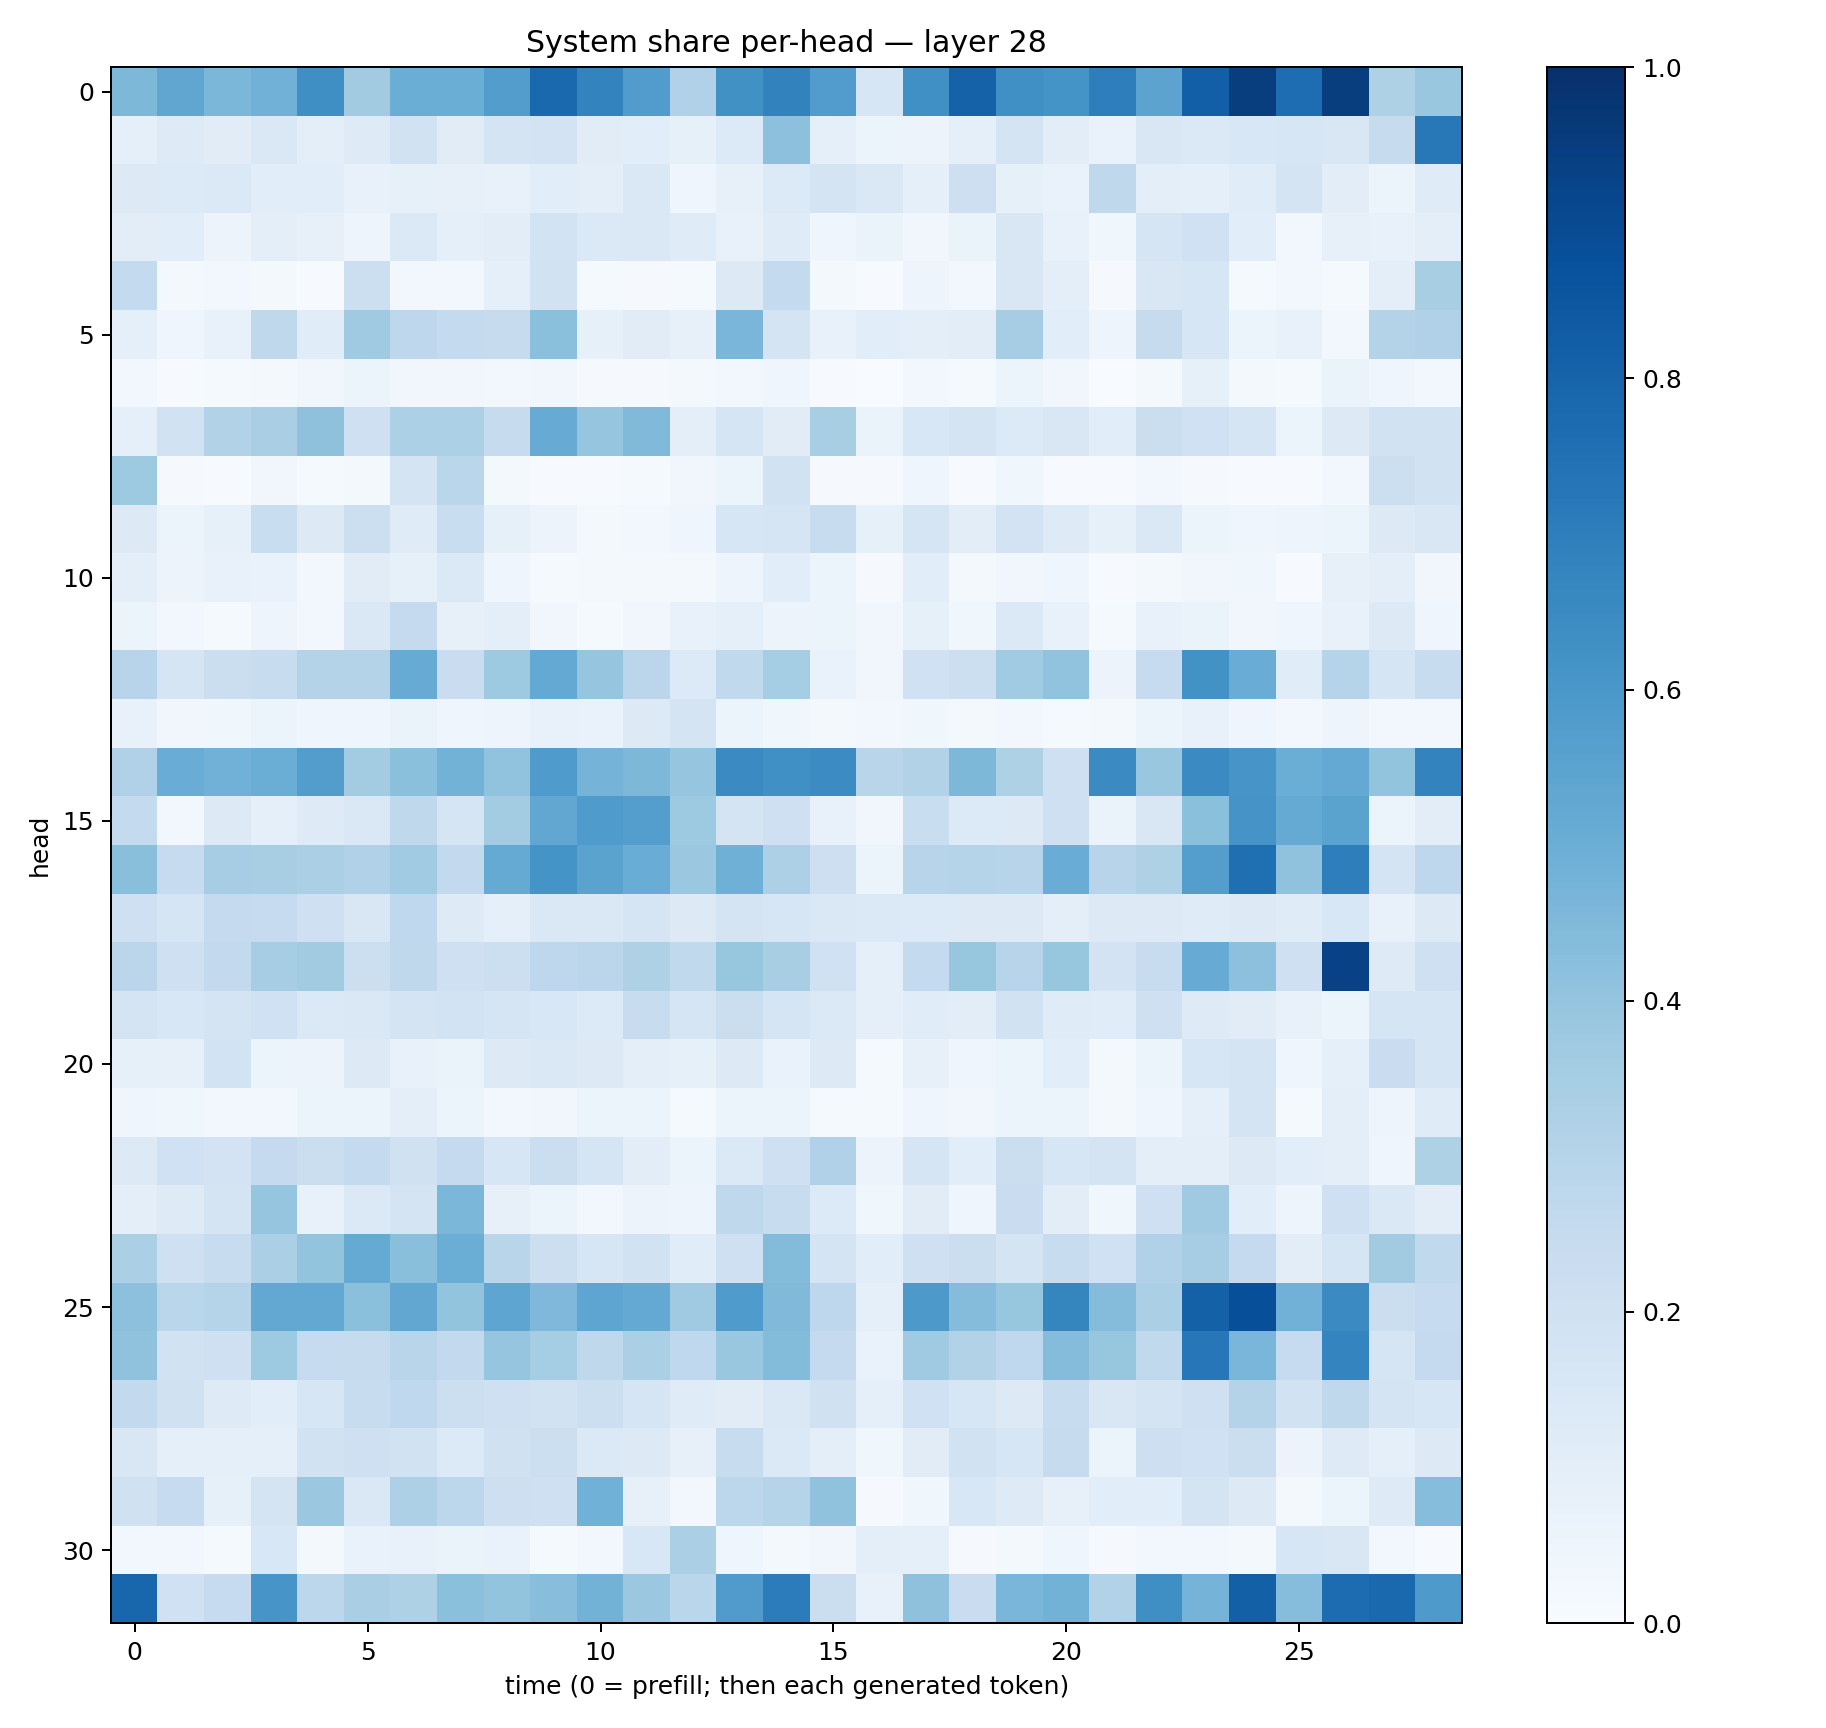

Values plotted in this chart, from the file beside it:
0.45627064, 0.53130895, 0.45756105, 0.48067957, 0.6366876, 0.3597022, 0.50048137, 0.5037233, 0.5736474, 0.7816273, 0.6788143, 0.57461864, 0.31695187, 0.62653685, 0.68113697, 0.5767861, 0.15851478, 0.6321423, 0.8076886, 0.6321313, 0.61691093, 0.6959879, 0.54319346, 0.81649023
0.09099, 0.1213, 0.1128, 0.1465, 0.09442, 0.1241, 0.1909, 0.1101, 0.1796, 0.1821, 0.1123, 0.1085, 0.0831, 0.1337, 0.4175, 0.0904, 0.05254, 0.05627, 0.08912, 0.175, 0.1051, 0.0697, 0.1511, 0.1386
0.1289, 0.1356, 0.1388, 0.1084, 0.1067, 0.07571, 0.08363, 0.08159, 0.07645, 0.1059, 0.09986, 0.1458, 0.04388, 0.08079, 0.1365, 0.1781, 0.146, 0.09038, 0.2112, 0.0833, 0.06945, 0.2698, 0.09649, 0.09295
0.1043, 0.1064, 0.05605, 0.09859, 0.0787, 0.04864, 0.1405, 0.09096, 0.1049, 0.184, 0.1387, 0.1456, 0.1205, 0.07256, 0.1179, 0.04565, 0.06462, 0.03228, 0.06294, 0.1489, 0.07373, 0.03523, 0.1688, 0.1994
0.2541, 0.01974, 0.0305, 0.02033, 0.006293, 0.2173, 0.02417, 0.02536, 0.08973, 0.1928, 0.01544, 0.00878, 0.01476, 0.1299, 0.2554, 0.0215, 0.004246, 0.05024, 0.02677, 0.1492, 0.1009, 0.01076, 0.1489, 0.1631
0.0882, 0.04479, 0.07552, 0.2697, 0.1134, 0.3693, 0.2749, 0.2562, 0.2433, 0.4194, 0.08319, 0.1132, 0.08052, 0.4633, 0.1791, 0.07164, 0.1061, 0.1006, 0.1045, 0.3505, 0.1061, 0.05068, 0.2448, 0.1605
0.02938, 0.007669, 0.01232, 0.01995, 0.0322, 0.05189, 0.03152, 0.03512, 0.02688, 0.03269, 0.008799, 0.008245, 0.02142, 0.02451, 0.0401, 0.00565, 0.002074, 0.03, 0.01273, 0.05929, 0.03513, 0.003219, 0.02339, 0.08317
0.08939, 0.1905, 0.3125, 0.3383, 0.4128, 0.2082, 0.3298, 0.3285, 0.2431, 0.5095, 0.3964, 0.4491, 0.0938, 0.165, 0.1115, 0.3431, 0.0635, 0.1524, 0.172, 0.1349, 0.1519, 0.1064, 0.2264, 0.1998
0.3728, 0.009378, 0.00604, 0.03274, 0.01436, 0.02214, 0.1763, 0.2872, 0.02023, 0.007679, 0.004422, 0.01342, 0.03403, 0.06012, 0.1941, 0.008553, 0.009065, 0.04183, 0.004674, 0.03824, 0.005255, 0.00757, 0.02996, 0.01011
0.1326, 0.05867, 0.08446, 0.232, 0.1252, 0.216, 0.1187, 0.2341, 0.0852, 0.05564, 0.02134, 0.02656, 0.04576, 0.1573, 0.1714, 0.2364, 0.0836, 0.1708, 0.1027, 0.1818, 0.1225, 0.08335, 0.1483, 0.06193
0.09681, 0.05521, 0.07506, 0.06714, 0.03116, 0.1105, 0.08362, 0.1392, 0.0463, 0.0152, 0.01859, 0.01996, 0.02052, 0.04725, 0.1056, 0.05125, 0.008414, 0.1055, 0.02304, 0.03399, 0.04067, 0.006971, 0.01756, 0.03414
0.0516, 0.02496, 0.01263, 0.04927, 0.02423, 0.1475, 0.2507, 0.08198, 0.101, 0.03272, 0.01405, 0.03371, 0.07754, 0.09277, 0.05725, 0.06121, 0.03513, 0.08523, 0.03564, 0.1397, 0.07193, 0.01527, 0.07097, 0.0638
0.2941, 0.1684, 0.2239, 0.2408, 0.3071, 0.3063, 0.5093, 0.2303, 0.3742, 0.5201, 0.3968, 0.285, 0.1365, 0.2628, 0.3524, 0.06742, 0.03398, 0.2, 0.2157, 0.3645, 0.4062, 0.05529, 0.2491, 0.6226
0.07245, 0.0313, 0.03676, 0.05455, 0.03929, 0.0435, 0.06631, 0.04452, 0.04797, 0.07678, 0.06973, 0.1292, 0.1791, 0.06176, 0.03578, 0.02202, 0.02958, 0.03588, 0.01888, 0.03088, 0.0137, 0.02025, 0.05175, 0.0738
0.3186, 0.5052, 0.4806, 0.5036, 0.5737, 0.3571, 0.4209, 0.4798, 0.4031, 0.5839, 0.4751, 0.4546, 0.3959, 0.6501, 0.6322, 0.6458, 0.2904, 0.3103, 0.4559, 0.3213, 0.2088, 0.6484, 0.3884, 0.6511
0.2551, 0.02803, 0.1317, 0.08898, 0.1219, 0.1449, 0.2728, 0.1702, 0.3589, 0.5288, 0.5823, 0.5702, 0.3729, 0.1771, 0.2066, 0.07569, 0.03271, 0.2308, 0.1353, 0.1262, 0.2096, 0.06318, 0.1517, 0.4186
0.4239, 0.2481, 0.3487, 0.3409, 0.3359, 0.3165, 0.3653, 0.2606, 0.5168, 0.6165, 0.5486, 0.507, 0.3813, 0.4897, 0.325, 0.2135, 0.05412, 0.2962, 0.3036, 0.2936, 0.5065, 0.2968, 0.3209, 0.5695
0.2077, 0.1664, 0.2502, 0.2465, 0.2083, 0.1504, 0.2687, 0.1241, 0.09213, 0.1476, 0.1422, 0.166, 0.1259, 0.1748, 0.1569, 0.1417, 0.1386, 0.1354, 0.1281, 0.1264, 0.1005, 0.131, 0.1303, 0.1199
0.2832, 0.2099, 0.2613, 0.3485, 0.3603, 0.2167, 0.2703, 0.2045, 0.2173, 0.274, 0.2827, 0.3224, 0.2656, 0.394, 0.3437, 0.2007, 0.09038, 0.2568, 0.3936, 0.2967, 0.3945, 0.1801, 0.24, 0.5099
0.1772, 0.1553, 0.1725, 0.1994, 0.1389, 0.1437, 0.1767, 0.184, 0.1649, 0.1551, 0.1354, 0.2375, 0.17, 0.219, 0.1705, 0.1396, 0.09025, 0.1162, 0.1045, 0.1878, 0.1203, 0.1148, 0.2097, 0.124
0.08229, 0.0802, 0.1856, 0.05101, 0.05696, 0.1281, 0.0763, 0.06619, 0.1268, 0.1477, 0.1273, 0.09641, 0.08582, 0.1309, 0.06812, 0.1314, 0.0128, 0.07858, 0.04017, 0.05256, 0.1065, 0.02236, 0.05258, 0.1565
0.04029, 0.03793, 0.02753, 0.03014, 0.05875, 0.05897, 0.1009, 0.06002, 0.02503, 0.03339, 0.06203, 0.05154, 0.0143, 0.05082, 0.05992, 0.01519, 0.01268, 0.04512, 0.03163, 0.05368, 0.05222, 0.0159, 0.04411, 0.08919
0.1304, 0.2019, 0.1819, 0.2535, 0.2259, 0.2556, 0.1984, 0.2503, 0.1577, 0.2191, 0.1678, 0.1053, 0.06103, 0.1385, 0.2051, 0.3192, 0.0585, 0.1681, 0.1075, 0.2213, 0.1578, 0.1756, 0.09377, 0.09625
0.1009, 0.1212, 0.1762, 0.3969, 0.07467, 0.1378, 0.1721, 0.4571, 0.08093, 0.06113, 0.02867, 0.05482, 0.04705, 0.2707, 0.2363, 0.136, 0.03518, 0.1111, 0.04488, 0.2266, 0.1042, 0.03522, 0.2036, 0.3681
0.3327, 0.2054, 0.2414, 0.335, 0.4014, 0.5173, 0.4244, 0.5023, 0.2906, 0.2154, 0.1614, 0.1924, 0.116, 0.2046, 0.4385, 0.1724, 0.1074, 0.2076, 0.2213, 0.176, 0.2406, 0.2026, 0.3186, 0.3511
0.4164, 0.2867, 0.3012, 0.5262, 0.5263, 0.4212, 0.5291, 0.4009, 0.5375, 0.4509, 0.5378, 0.5206, 0.3675, 0.5826, 0.4466, 0.2773, 0.08959, 0.5927, 0.4375, 0.391, 0.67, 0.4348, 0.3357, 0.8092
0.4101, 0.1953, 0.2052, 0.3745, 0.2484, 0.2433, 0.2902, 0.258, 0.3948, 0.3531, 0.2714, 0.333, 0.2668, 0.3884, 0.4403, 0.2506, 0.06784, 0.3683, 0.3142, 0.2669, 0.4369, 0.3916, 0.2647, 0.7259
0.2589, 0.196, 0.1243, 0.1087, 0.1609, 0.2385, 0.2685, 0.2155, 0.2078, 0.1932, 0.2159, 0.1655, 0.119, 0.1111, 0.1484, 0.1977, 0.08992, 0.2003, 0.1618, 0.1287, 0.235, 0.1499, 0.1743, 0.2108
0.1521, 0.09231, 0.08673, 0.09132, 0.1896, 0.2064, 0.1918, 0.1352, 0.1967, 0.2156, 0.1397, 0.128, 0.08081, 0.238, 0.1401, 0.09689, 0.03587, 0.1105, 0.1889, 0.1583, 0.2424, 0.05217, 0.2116, 0.2006
0.1953, 0.2495, 0.08593, 0.1766, 0.3822, 0.1437, 0.3254, 0.2783, 0.2138, 0.2054, 0.4858, 0.08075, 0.02832, 0.2783, 0.3036, 0.4097, 0.009078, 0.03565, 0.1527, 0.1215, 0.08049, 0.1084, 0.1083, 0.172
0.02368, 0.02622, 0.01462, 0.156, 0.01723, 0.06847, 0.07502, 0.06573, 0.06658, 0.0156, 0.024, 0.1561, 0.3329, 0.04641, 0.01723, 0.03393, 0.09851, 0.08598, 0.009632, 0.01642, 0.04397, 0.008242, 0.02973, 0.02546
0.7897, 0.2027, 0.2489, 0.6068, 0.2786, 0.3372, 0.324, 0.4185, 0.4001, 0.4278, 0.4795, 0.3824, 0.2883, 0.5808, 0.7039, 0.2193, 0.07742, 0.411, 0.2305, 0.4625, 0.4793, 0.3137, 0.6345, 0.4728
